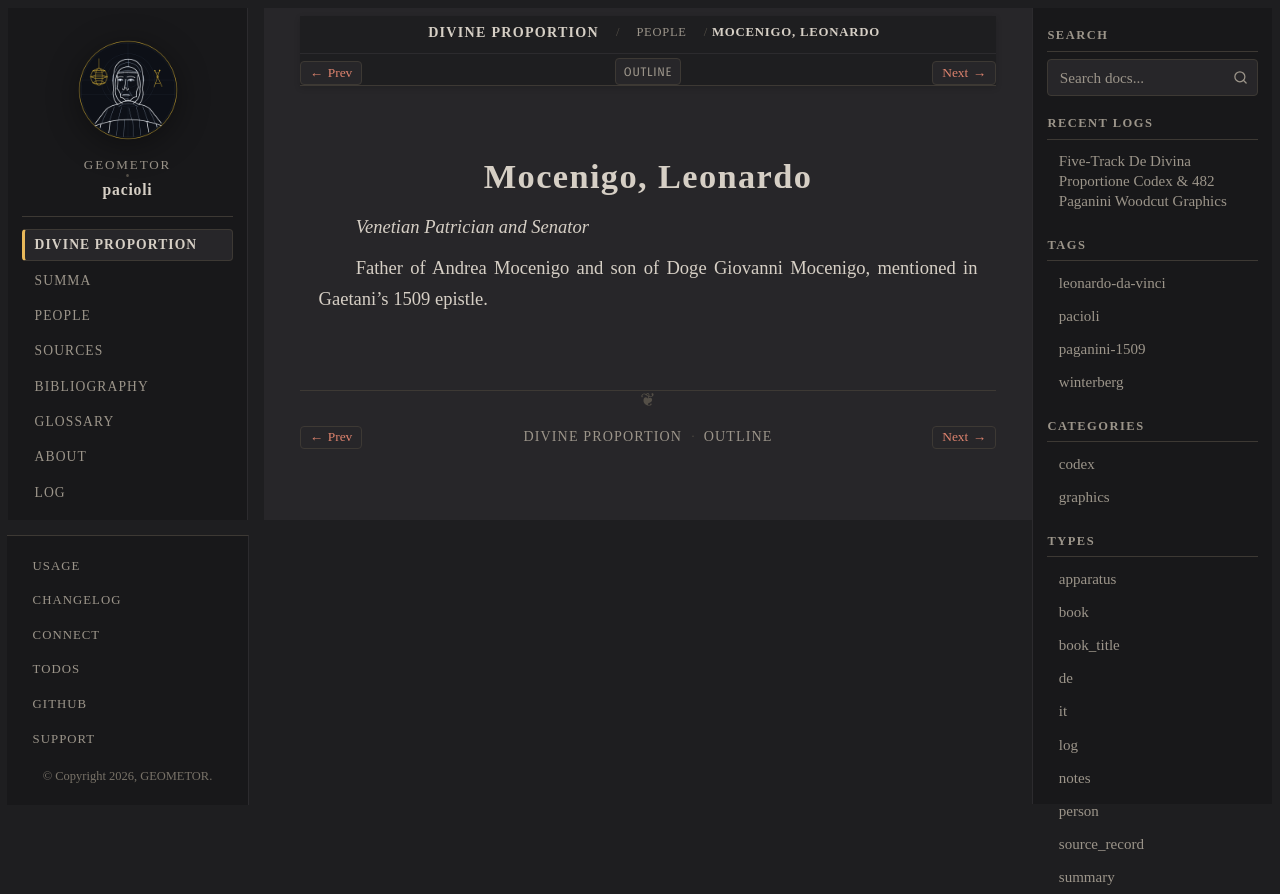

repository: geometor/pacioli · page: de_divina_proportione/people/leonardo-mocenigo.html · generator: sphinx

:type: person
:layout: book
:death_year: 1509
:death_label: 1509
:lifespan: fl. 1509
:excerpt: Venetian Patrician and Senator

.. _person-leonardo-mocenigo:

Mocenigo, Leonardo
==================

*Venetian Patrician and Senator*

Father of Andrea Mocenigo and son of Doge Giovanni Mocenigo, mentioned in Gaetani's 1509 epistle.
